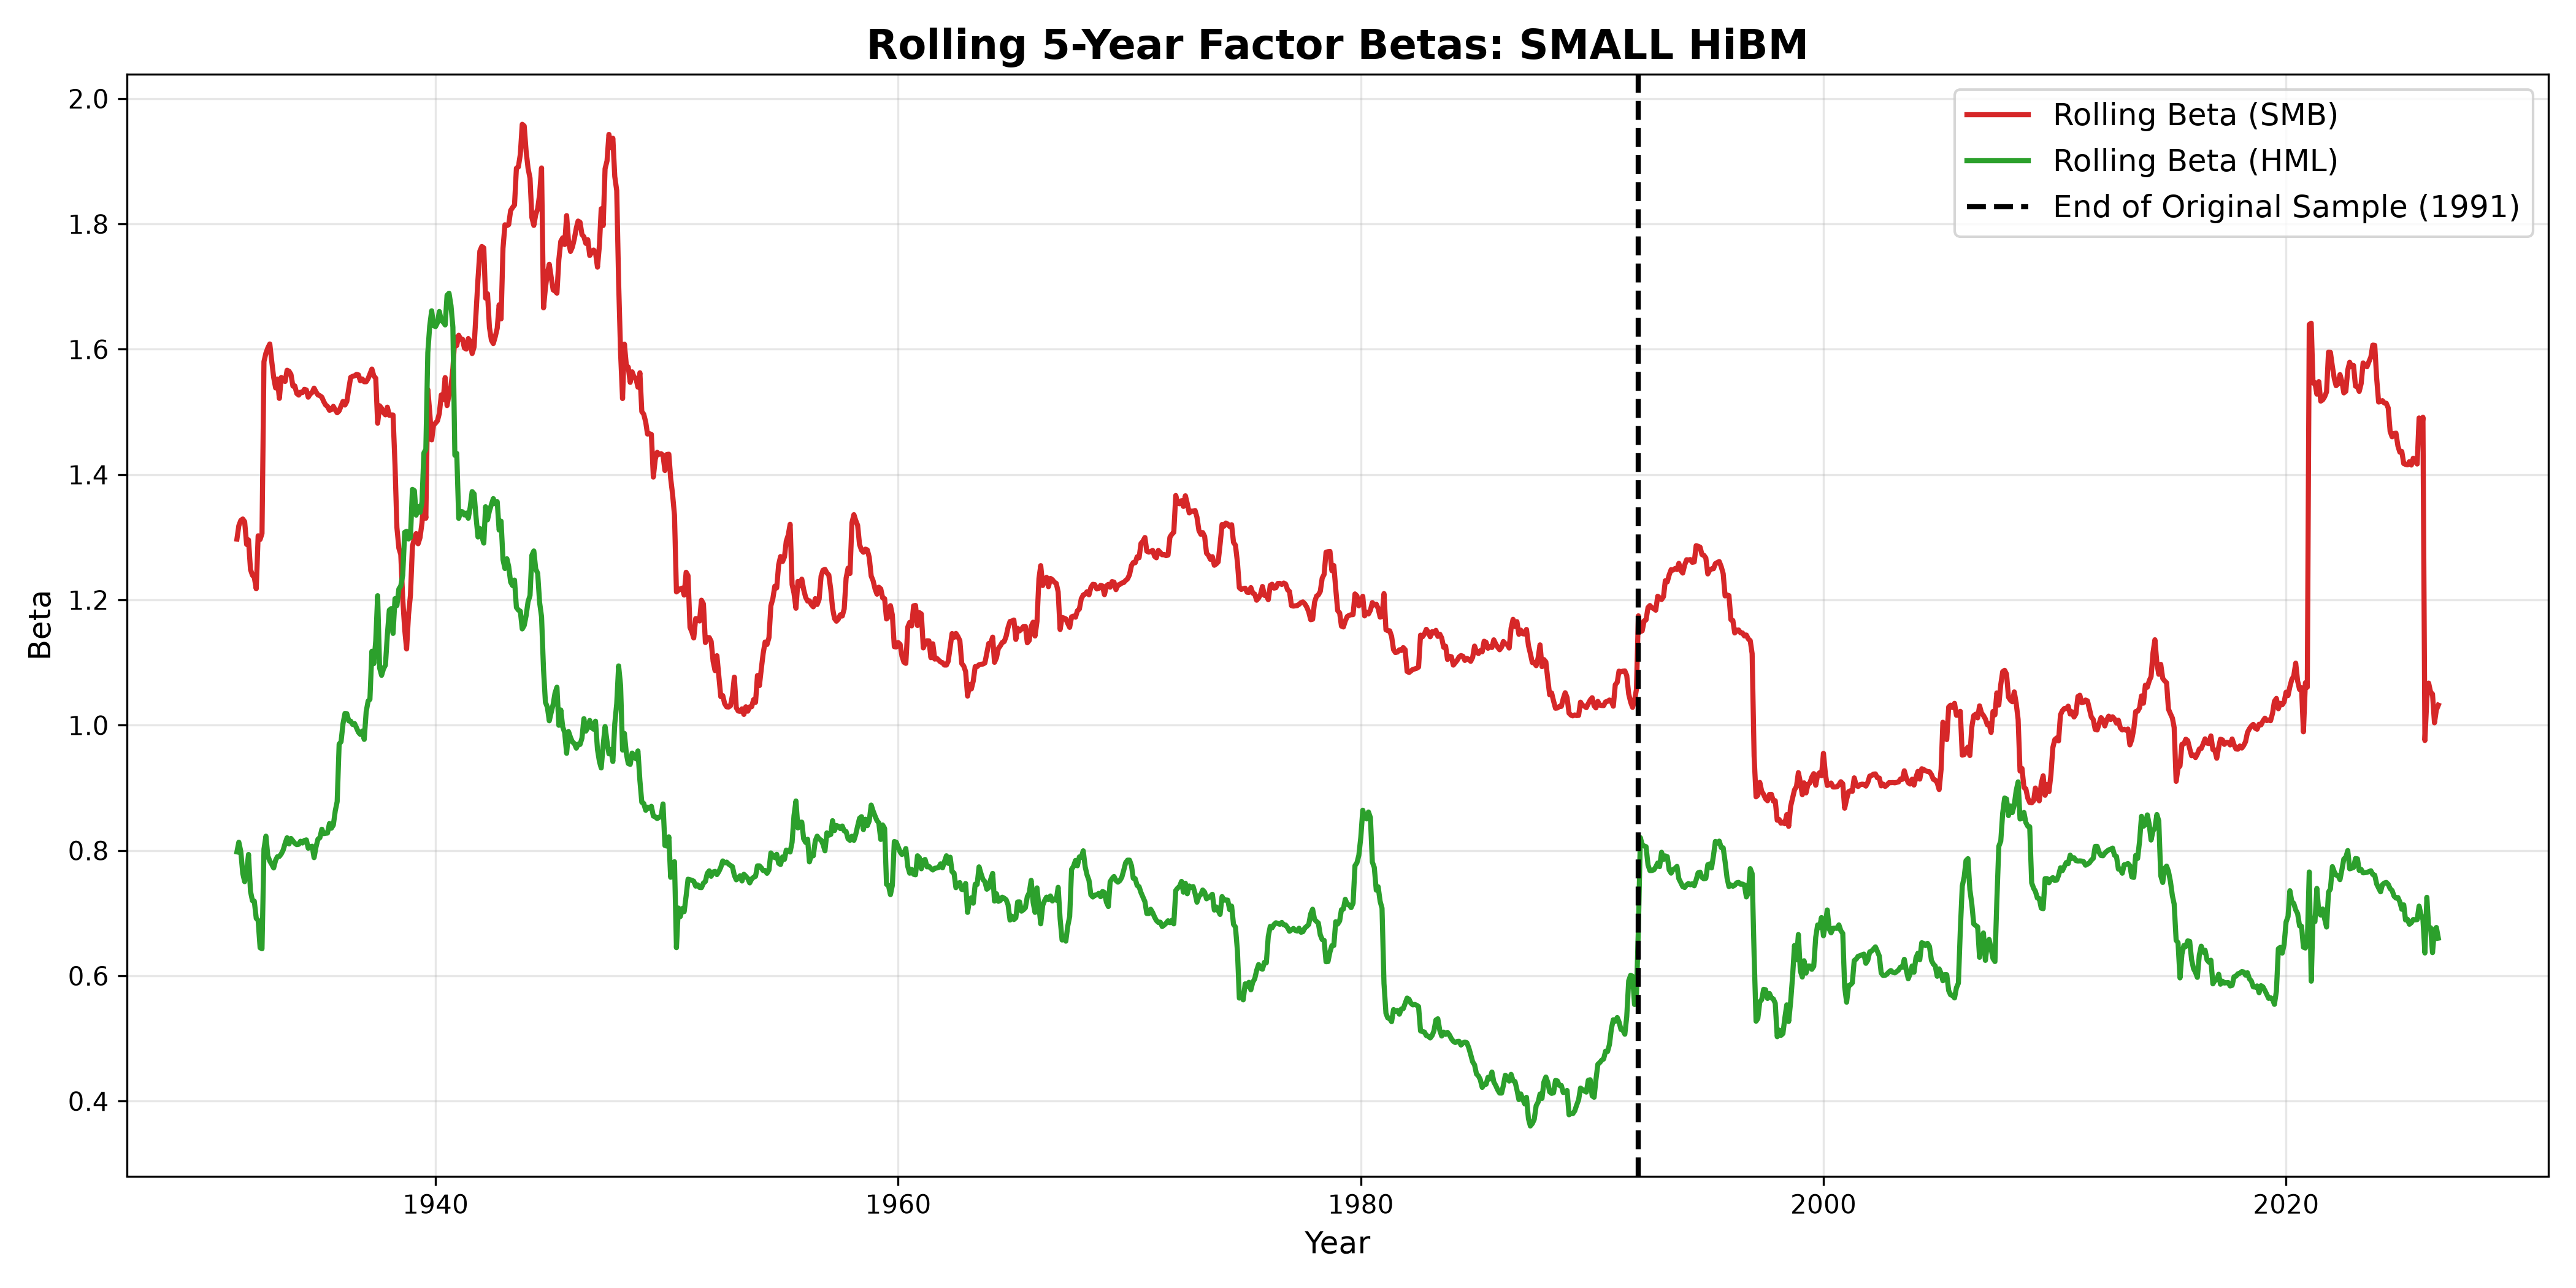

The data file committed next to this chart (first rows):
Date, Beta_Mkt, Beta_SMB, Beta_HML
1931-06-01, 1.155, 1.297, 0.7978
1931-07-01, 1.145, 1.318, 0.8133
1931-08-01, 1.144, 1.327, 0.7984
1931-09-01, 1.092, 1.329, 0.7636
1931-10-01, 1.084, 1.325, 0.7503
1931-11-01, 1.094, 1.289, 0.7667
1931-12-01, 1.1, 1.296, 0.7937
1932-01-01, 1.113, 1.249, 0.7349
1932-02-01, 1.115, 1.239, 0.7199
1932-03-01, 1.116, 1.236, 0.7192
1932-04-01, 1.132, 1.218, 0.6918
1932-05-01, 1.092, 1.302, 0.6884
1932-06-01, 1.097, 1.296, 0.6448
1932-07-01, 1.092, 1.306, 0.6432
1932-08-01, 1.109, 1.58, 0.8021
1932-09-01, 1.099, 1.594, 0.8229
1932-10-01, 1.099, 1.602, 0.7911
1932-11-01, 1.102, 1.608, 0.7832
1932-12-01, 1.106, 1.581, 0.7781
1933-01-01, 1.108, 1.555, 0.7721
1933-02-01, 1.09, 1.538, 0.7846
1933-03-01, 1.089, 1.552, 0.7901
1933-04-01, 1.033, 1.522, 0.7906
1933-05-01, 1.031, 1.555, 0.7946
1933-06-01, 1.027, 1.55, 0.8009
1933-07-01, 1.019, 1.549, 0.8113
1933-08-01, 1.005, 1.567, 0.8204
1933-09-01, 1.004, 1.565, 0.8105
1933-10-01, 1.001, 1.56, 0.8192
1933-11-01, 1.01, 1.541, 0.8153
1933-12-01, 1.012, 1.542, 0.8115
1934-01-01, 1.006, 1.529, 0.8093
1934-02-01, 1.006, 1.527, 0.8099
1934-03-01, 1.003, 1.531, 0.8148
1934-04-01, 1.005, 1.531, 0.8119
1934-05-01, 1.006, 1.536, 0.816
1934-06-01, 1.004, 1.535, 0.8169
1934-07-01, 1.006, 1.524, 0.8036
1934-08-01, 1.003, 1.529, 0.8059
1934-09-01, 0.999, 1.531, 0.8068
1934-10-01, 1.011, 1.538, 0.7886
1934-11-01, 0.9981, 1.532, 0.8058
1934-12-01, 0.9915, 1.527, 0.818
1935-01-01, 0.9903, 1.526, 0.8205
1935-02-01, 0.9839, 1.524, 0.8339
1935-03-01, 0.9881, 1.517, 0.8269
1935-04-01, 0.9902, 1.511, 0.8274
1935-05-01, 0.9902, 1.509, 0.8278
1935-06-01, 0.9783, 1.503, 0.843
1935-07-01, 0.9797, 1.504, 0.8355
1935-08-01, 0.9767, 1.509, 0.8405
1935-09-01, 0.9622, 1.503, 0.8633
1935-10-01, 0.9514, 1.499, 0.8781
1935-11-01, 0.9053, 1.502, 0.9698
1935-12-01, 0.9019, 1.509, 0.9736
1936-01-01, 0.8901, 1.517, 1.002
1936-02-01, 0.8738, 1.511, 1.019
1936-03-01, 0.8696, 1.517, 1.018
1936-04-01, 0.8811, 1.537, 1.007
1936-05-01, 0.8679, 1.555, 1.007
... 1,083 more rows
